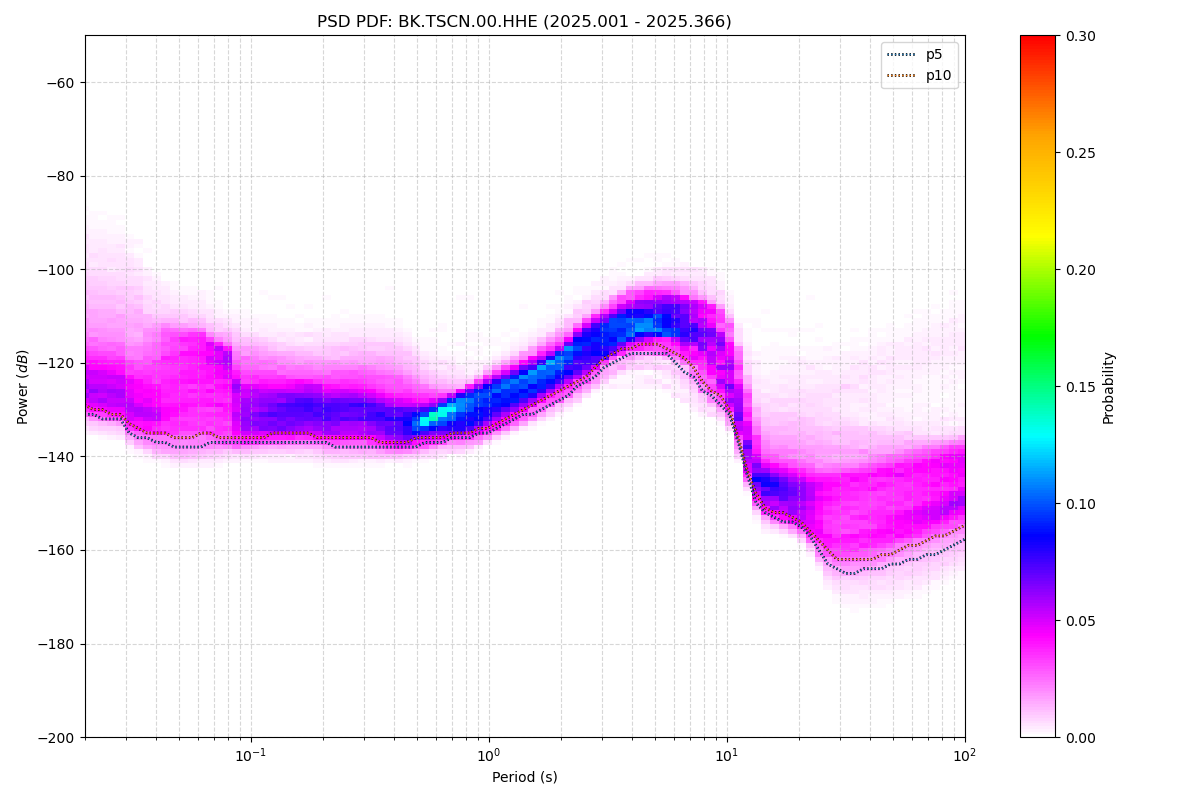

Source data for this figure (header and first rows):
period_log10, p1, p5, p10, p15, p25, p50, p75, p90, p95, p99, p100, total_files
-1.699, -133, -131, -129, -128, -126, -122, -115, -105, -100, -91, -79, 50
-1.661, -134, -131, -130, -129, -127, -122, -115, -106, -101, -92, -80, 50
-1.624, -134, -132, -130, -129, -127, -123, -116, -106, -101, -93, -80, 50
-1.586, -135, -132, -131, -129, -128, -123, -116, -107, -101, -93, -80, 50
-1.548, -135, -132, -131, -130, -128, -123, -116, -107, -102, -93, -81, 50
-1.511, -137, -135, -133, -132, -130, -125, -118, -109, -104, -96, -81, 50
-1.473, -138, -136, -134, -133, -131, -125, -118, -109, -104, -97, -81, 50
-1.436, -139, -136, -135, -133, -131, -126, -119, -112, -108, -101, -81, 50
-1.398, -140, -137, -135, -134, -132, -126, -119, -113, -110, -103, -82, 50
-1.36, -140, -137, -135, -134, -131, -125, -118, -113, -110, -104, -82, 50
-1.323, -140, -138, -136, -134, -131, -125, -118, -114, -111, -105, -82, 50
-1.285, -140, -138, -136, -134, -131, -125, -118, -114, -112, -106, -82, 50
-1.247, -140, -138, -136, -134, -131, -124, -118, -114, -112, -107, -82, 50
-1.21, -140, -138, -135, -134, -131, -124, -118, -114, -112, -107, -82, 50
-1.172, -140, -137, -135, -134, -131, -124, -119, -115, -113, -108, -82, 50
-1.135, -140, -137, -136, -134, -131, -125, -119, -116, -114, -109, -82, 50
-1.097, -140, -137, -136, -134, -131, -125, -120, -117, -115, -110, -82, 50
-1.059, -139, -137, -136, -135, -133, -128, -123, -118, -116, -111, -82, 50
-1.022, -139, -137, -136, -135, -133, -129, -124, -119, -117, -111, -82, 50
-0.984, -139, -137, -136, -135, -133, -129, -124, -119, -117, -111, -82, 50
-0.9464, -139, -137, -136, -135, -133, -129, -125, -120, -117, -111, -82, 50
-0.9088, -139, -137, -135, -135, -133, -129, -125, -120, -118, -112, -83, 50
-0.8711, -139, -137, -135, -134, -133, -129, -125, -121, -118, -112, -83, 50
-0.8335, -139, -137, -135, -134, -133, -129, -125, -121, -118, -112, -83, 50
-0.7959, -139, -137, -135, -134, -133, -129, -125, -121, -118, -112, -83, 50
-0.7583, -139, -137, -135, -134, -133, -129, -125, -121, -118, -112, -83, 50
-0.7206, -140, -137, -136, -135, -133, -129, -126, -121, -118, -112, -83, 50
-0.683, -140, -137, -136, -135, -133, -130, -126, -121, -118, -112, -83, 50
-0.6454, -140, -138, -136, -135, -133, -130, -126, -121, -118, -112, -82, 50
-0.6077, -140, -138, -136, -135, -133, -130, -126, -121, -118, -112, -82, 50
-0.5701, -140, -138, -136, -135, -133, -130, -126, -121, -118, -112, -81, 50
-0.5325, -140, -138, -136, -135, -133, -130, -126, -121, -118, -111, -80, 50
-0.4949, -140, -138, -136, -135, -133, -130, -126, -121, -118, -111, -80, 50
-0.4572, -140, -138, -137, -136, -134, -130, -126, -121, -118, -111, -80, 50
-0.4196, -140, -138, -137, -136, -134, -131, -127, -121, -118, -111, -80, 50
-0.382, -140, -138, -137, -136, -135, -131, -127, -122, -118, -112, -80, 50
-0.3443, -140, -138, -137, -136, -135, -132, -128, -123, -119, -113, -80, 50
-0.3067, -140, -138, -136, -136, -134, -132, -129, -124, -121, -113, -79, 50
-0.2691, -139, -137, -136, -135, -134, -132, -129, -125, -122, -113, -79, 50
-0.2314, -139, -137, -136, -135, -134, -132, -129, -126, -123, -113, -79, 50
-0.1938, -139, -137, -136, -135, -133, -131, -129, -127, -124, -113, -79, 50
-0.1562, -138, -136, -135, -134, -133, -131, -129, -127, -124, -113, -79, 50
-0.1186, -138, -136, -135, -134, -133, -130, -128, -126, -125, -113, -79, 50
-0.08093, -138, -136, -135, -134, -133, -130, -128, -126, -125, -113, -79, 50
-0.04331, -137, -135, -134, -133, -132, -129, -127, -125, -124, -114, -78, 50
-0.005676, -136, -135, -134, -133, -131, -128, -126, -124, -123, -114, -79, 50
0.03195, -136, -134, -133, -132, -130, -127, -125, -123, -122, -114, -81, 50
0.06958, -135, -133, -132, -131, -129, -127, -124, -122, -121, -114, -82, 50
0.1072, -134, -132, -131, -130, -129, -126, -123, -121, -120, -115, -83, 50
0.1448, -133, -131, -130, -129, -128, -125, -122, -120, -119, -115, -83, 50
0.1825, -132, -131, -129, -128, -127, -124, -122, -119, -118, -114, -83, 50
0.2201, -131, -130, -128, -127, -126, -123, -121, -118, -117, -113, -83, 50
0.2577, -131, -129, -127, -126, -125, -122, -120, -117, -116, -112, -83, 50
0.2954, -130, -128, -126, -125, -124, -121, -118, -116, -114, -110, -83, 50
0.333, -129, -127, -125, -124, -122, -119, -117, -115, -113, -109, -83, 50
0.3706, -128, -125, -124, -123, -121, -118, -115, -113, -112, -108, -83, 50
0.4082, -126, -124, -123, -122, -120, -117, -114, -112, -110, -107, -83, 50
0.4459, -125, -123, -121, -120, -119, -116, -113, -111, -109, -105, -83, 50
0.4835, -124, -121, -119, -119, -117, -115, -112, -110, -108, -104, -83, 50
0.5211, -123, -120, -118, -117, -116, -113, -111, -109, -107, -104, -83, 50
... 62 more rows
